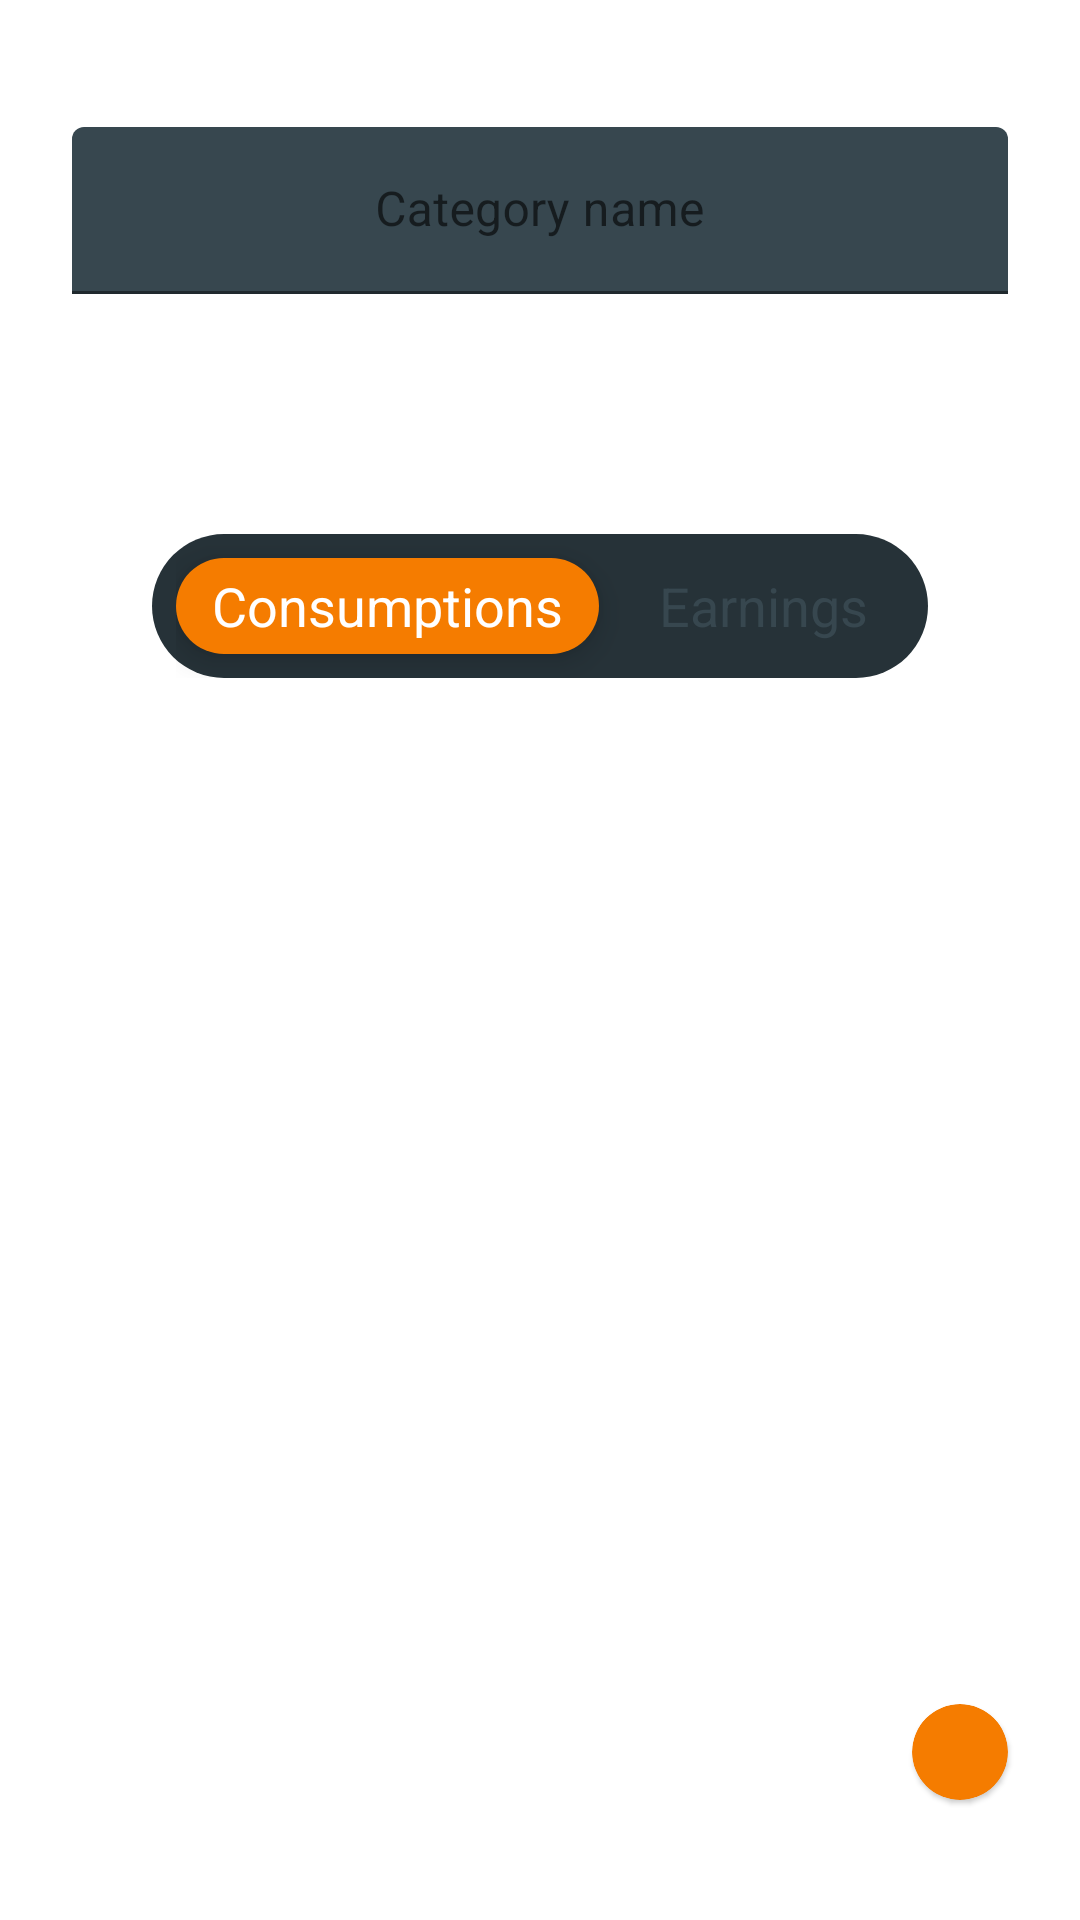

Android layout source for this screen:
<!-- AndroidManifest.xml: application theme Theme.Monacco -->
<!-- res/layout/fragment_new_category_adding.xml -->
<?xml version="1.0" encoding="utf-8"?>
<androidx.constraintlayout.widget.ConstraintLayout xmlns:android="http://schemas.android.com/apk/res/android"
    xmlns:app="http://schemas.android.com/apk/res-auto"
    xmlns:tools="http://schemas.android.com/tools"
    android:layout_width="match_parent"
    android:layout_height="match_parent"
    android:layout_margin="16dp"
    android:background="@drawable/dr_add"
    android:elevation="6dp"
    tools:context=".NewCategoryAddingFragment">

    <androidx.constraintlayout.widget.ConstraintLayout
        android:id="@+id/fnca_cl_et"
        android:layout_width="match_parent"
        android:layout_height="140dp"
        app:layout_constraintTop_toTopOf="parent">

        <com.google.android.material.textfield.TextInputLayout
            android:id="@+id/textInputLayout"
            android:layout_width="match_parent"
            android:layout_height="wrap_content"
            android:layout_marginHorizontal="24dp"
            app:boxBackgroundColor="@color/gray_800"
            app:boxStrokeColor="@color/orange_700"
            app:layout_constraintBottom_toBottomOf="parent"
            app:layout_constraintEnd_toEndOf="parent"
            app:hintTextColor="@color/orange_700"
            app:layout_constraintStart_toStartOf="parent"
            app:layout_constraintTop_toTopOf="parent">

            <com.google.android.material.textfield.TextInputEditText
                android:id="@+id/fnca_et"
                android:layout_width="match_parent"
                android:layout_height="wrap_content"
                android:gravity="center"
                android:hint="@string/category_name"
                android:maxLines="1"
                android:textColor="@color/white"
                android:textColorHint="@color/orange_700"
                android:textSize="16sp" />

        </com.google.android.material.textfield.TextInputLayout>


    </androidx.constraintlayout.widget.ConstraintLayout>

    <androidx.constraintlayout.widget.ConstraintLayout
        android:id="@+id/item_menu"
        android:layout_width="wrap_content"
        android:layout_height="48dp"
        android:background="@drawable/dr_menu"
        android:paddingHorizontal="8dp"
        app:layout_constraintBottom_toTopOf="@+id/constraintLayout"
        app:layout_constraintEnd_toEndOf="parent"
        app:layout_constraintStart_toStartOf="parent"
        app:layout_constraintTop_toBottomOf="@+id/fnca_cl_et">

        <TextView
            android:id="@+id/menu_cons"
            android:layout_width="wrap_content"
            android:layout_height="32dp"
            android:layout_marginEnd="8dp"
            android:background="@drawable/dr_orange"
            android:elevation="6dp"
            android:gravity="center"
            android:paddingHorizontal="12dp"
            android:text="@string/header_consumptions"
            android:textColor="@color/white"
            android:textSize="18sp"
            app:layout_constraintBottom_toBottomOf="parent"
            app:layout_constraintEnd_toStartOf="@+id/menu_earn"
            app:layout_constraintStart_toStartOf="parent"
            app:layout_constraintTop_toTopOf="parent" />

        <TextView
            android:id="@+id/menu_earn"
            android:layout_width="wrap_content"
            android:layout_height="32dp"
            android:background="@color/gray_900"
            android:gravity="center"
            android:paddingHorizontal="12dp"
            android:text="@string/header_earnings"
            android:textColor="@color/gray_800"
            android:textSize="18sp"
            app:layout_constraintBottom_toBottomOf="parent"
            app:layout_constraintEnd_toEndOf="parent"
            app:layout_constraintStart_toEndOf="@id/menu_cons"
            app:layout_constraintTop_toTopOf="parent" />

    </androidx.constraintlayout.widget.ConstraintLayout>

    <androidx.constraintlayout.widget.ConstraintLayout
        android:id="@+id/constraintLayout"
        android:layout_width="match_parent"
        android:layout_height="0dp"
        android:layout_marginBottom="16dp"
        app:layout_constraintBottom_toBottomOf="parent"
        app:layout_constraintDimensionRatio="w,1:1"
        app:layout_constraintEnd_toEndOf="parent"
        app:layout_constraintStart_toStartOf="parent">

        <ImageView
            android:id="@+id/fnca_color_picker"
            android:layout_width="match_parent"
            android:layout_height="match_parent"
            android:layout_margin="24dp"
            android:src="@drawable/color_picker"
            app:layout_constraintBottom_toBottomOf="parent"
            app:layout_constraintEnd_toEndOf="parent"
            app:layout_constraintStart_toStartOf="parent"
            app:layout_constraintTop_toTopOf="parent" />

        <com.google.android.material.card.MaterialCardView
            android:id="@+id/fnca_cv_demo"
            android:layout_width="32dp"
            android:layout_height="32dp"
            android:layout_marginEnd="24dp"
            android:layout_marginBottom="24dp"
            app:cardBackgroundColor="@color/orange_700"
            app:cardCornerRadius="16dp"
            app:layout_constraintBottom_toBottomOf="parent"
            app:layout_constraintEnd_toEndOf="parent" />

    </androidx.constraintlayout.widget.ConstraintLayout>


</androidx.constraintlayout.widget.ConstraintLayout>
<!-- resources referenced by this layout -->
<resources>
  <color name="gray_800">#37474F</color>
  <color name="gray_900">#263238</color>
  <color name="orange_700">#F57C00</color>
  <color name="white">#FFFFFFFF</color>
  <!-- drawable dr_menu (drawable) -->
  <?xml version="1.0" encoding="utf-8"?>
  <shape xmlns:android="http://schemas.android.com/apk/res/android"
      xmlns:xmls="http://schemas.android.com/aapt"
      android:shape="rectangle"
      xmls:android="http://schemas.android.com/apk/red/android">
  
      <solid android:color="@color/gray_900" />
  
      <corners android:radius="24dp" />
  
  </shape>
  <!-- drawable dr_orange (drawable) -->
  <?xml version="1.0" encoding="utf-8"?>
  <shape xmlns:android="http://schemas.android.com/apk/res/android"
      xmlns:xmls="http://schemas.android.com/aapt"
      android:shape="rectangle"
      xmls:android="http://schemas.android.com/apk/red/android">
  
      <solid android:color="@color/orange_700" />
  
      <corners android:radius="24dp" />
  
  </shape>
  <string name="category_name">Category name</string>
  <string name="header_consumptions">Consumptions</string>
  <string name="header_earnings">Earnings</string>
  <style name="Theme.Monacco" parent="Theme.MaterialComponents.DayNight.NoActionBar">
          
          <item name="colorPrimary">@color/orange_700</item>
          <item name="colorPrimaryVariant">@color/gray_700</item>
          <item name="colorAccent">@color/white</item>
          <item name="colorOnPrimary">@color/white</item>
          
          <item name="colorSecondary">@color/orange_900</item>
          <item name="colorSecondaryVariant">@color/orange_700</item>
          <item name="colorOnSecondary">@color/white</item>
  
          <item name="android:colorPrimary">@color/orange_700</item>
          <item name="android:colorEdgeEffect">@color/orange_700</item>
  
          <item name="colorPrimaryDark">@color/orange_900</item>
  
          
          <item name="materialCalendarStyle">@style/Widget.MaterialComponents.MaterialCalendar</item>
          <item name="materialCalendarFullscreenTheme">
              @style/ThemeOverlay.MaterialComponents.MaterialCalendar.Fullscreen
          </item>
          <item name="materialCalendarTheme">@style/ThemeOverlay.MaterialComponents.MaterialCalendar
          </item>
  
          <item name="editTextStyle">@style/myEditText</item>
          <item name="materialAlertDialogTheme">@style/AlertDialogTheme</item>
      </style>
  <color name="gray_700">#455A64</color>
  <color name="orange_900">#E65100</color>
  <style name="myEditText" parent="@android:style/Widget.Holo.Light.EditText">
          <item name="android:textCursorDrawable">@drawable/edit_text_background</item>
      </style>
  <style name="AlertDialogTheme" parent="ThemeOverlay.MaterialComponents.Dialog.Alert">
          <item name="buttonBarPositiveButtonStyle">@style/PositiveButtonStyle</item>
          <item name="titleTextColor">@color/orange_700</item>
      </style>
  <!-- drawable edit_text_background (drawable) -->
  <?xml version="1.0" encoding="utf-8"?>
  <shape xmlns:android="http://schemas.android.com/apk/res/android" >
      <size android:width="3dp" />
      <solid android:color="@color/orange_700"  />
  </shape>
  <style name="PositiveButtonStyle" parent="Widget.MaterialComponents.Button.TextButton.Dialog">
          <item name="android:textColor">@color/orange_700</item>
      </style>
</resources>
